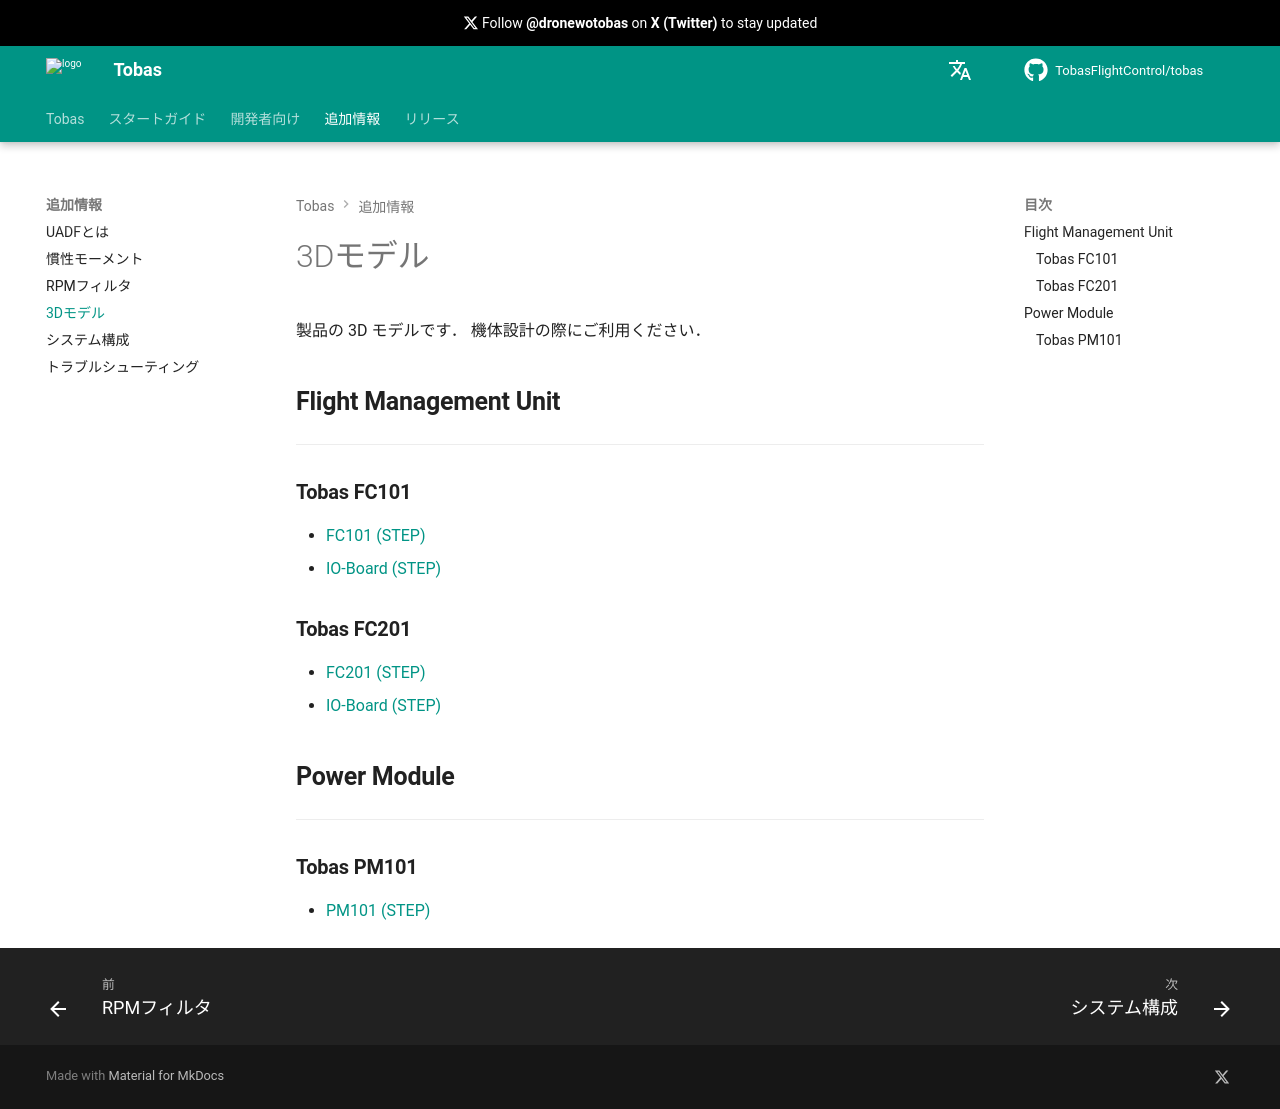

repository: TobasFlightControl/tobas · page: jazzy/ja/additional_information/cad_models/index.html · generator: mkdocs

# 3D モデル

製品の 3D モデルです．
機体設計の際にご利用ください．

## Flight Management Unit

---

### Tobas FC101

- <a href=https://drive.google.com/file/d/1aJJO3cbJRHRl25UKnGwyx9pMhX5rkXoK/view target="_blank">FC101 (STEP)</a>
- <a href=https://drive.google.com/file/d/1L0Vw0UFXt8O9-qcBErcfsW2Oo0_V_Qm4/view target="_blank">IO-Board (STEP)</a>

### Tobas FC201

- <a href=https://drive.google.com/file/d/1tAOY45bEG1k35_7zQVdy6YXGI0MnzQs8/view target="_blank">FC201 (STEP)</a>
- <a href=https://drive.google.com/file/d/12dg7XH7xZOUDQR3jGR8CejX2s2w4Wm_c/view target="_blank">IO-Board (STEP)</a>

## Power Module

---

### Tobas PM101

- <a href=https://drive.google.com/file/d/1Vvu10bfeQu9MAaJaGzYy5SKyyqovbkzZ/view target="_blank">PM101 (STEP)</a>

### Tobas PM201

- <a href=https://drive.google.com/file/d/1JlYctN2S5oVTVs7_7z1Pqr_Oq84zg6AW/view target="_blank">PM201 (STEP)</a>
